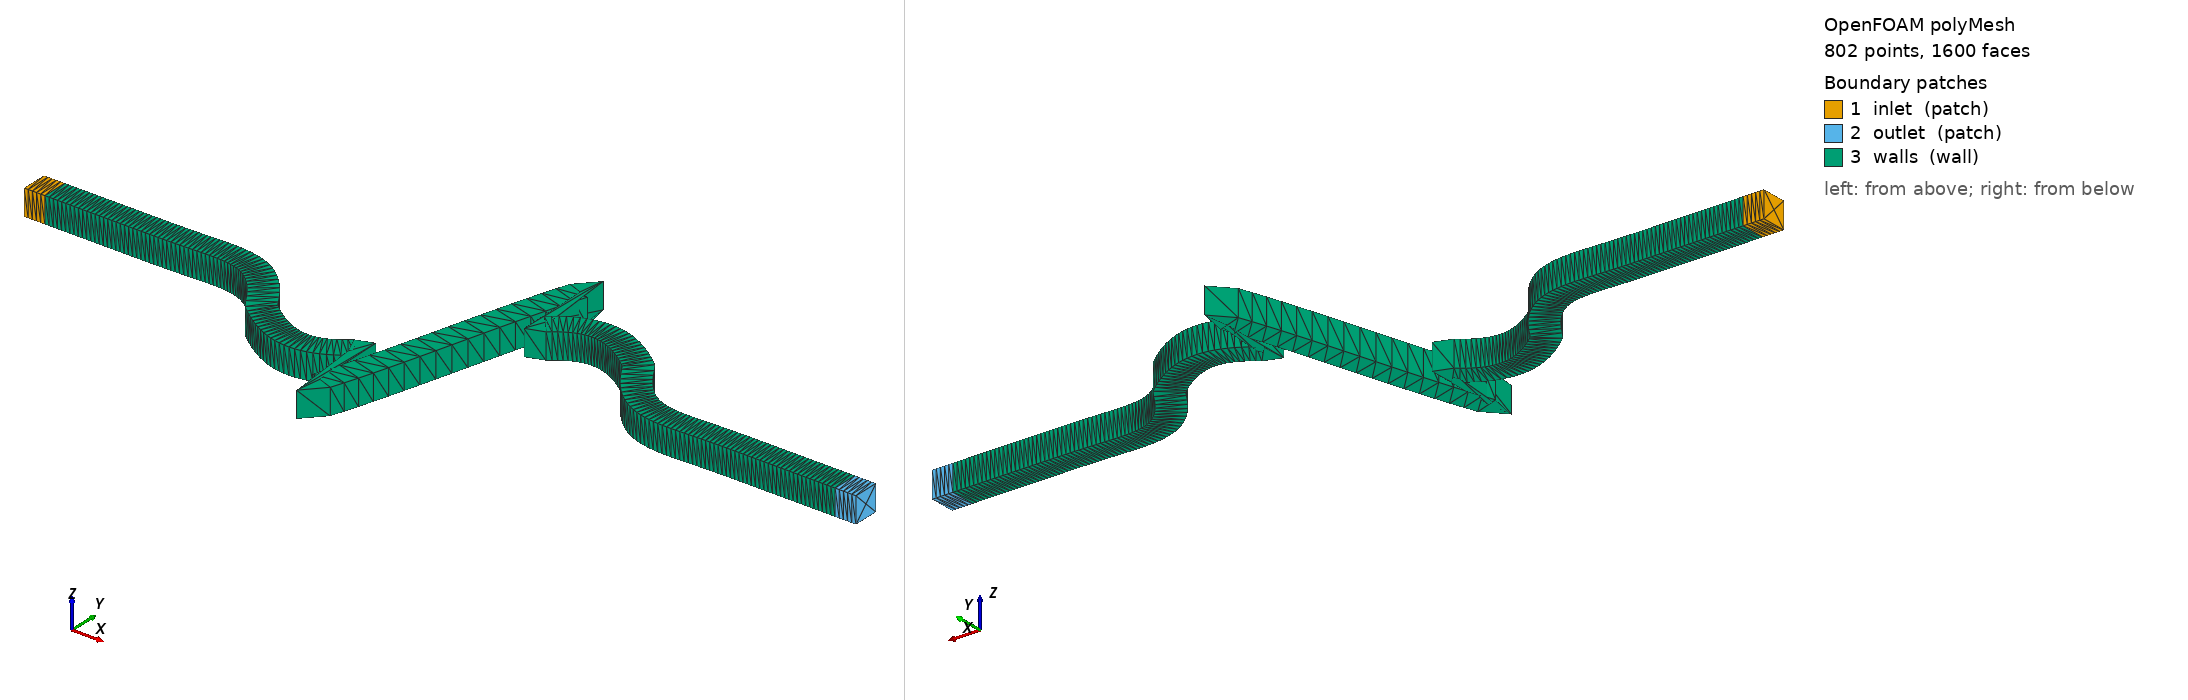

OpenFOAM case: the committed polyMesh, 802 points, 1600 faces. Boundary patches (legend numbers): 1 inlet (patch), 2 outlet (patch), 3 walls (wall). Left view from above one corner, right view from below the opposite corner. Boundary conditions: 0 field file(s) under 0/; 0 of 3 drawn patches have an entry in a shipped field file.

=== constant/polyMesh/boundary ===
/*--------------------------------*- C++ -*----------------------------------*\
| =========                 |                                                 |
| \\      /  F ield         | OpenFOAM: The Open Source CFD Toolbox           |
|  \\    /   O peration     | Version:  v2306                                 |
|   \\  /    A nd           | Website:  www.openfoam.com                      |
|    \\/     M anipulation  |                                                 |
\*---------------------------------------------------------------------------*/
FoamFile
{
    version     2.0;
    format      ascii;
    class       polyBoundaryMesh;
    location    "constant/polyMesh";
    object      boundary;
}
// * * * * * * * * * * * * * * * * * * * * * * * * * * * * * * * * * * * * * //

3
(
    inlet
    {
        type            patch;
        physicalType    inlet;
        nFaces          44;
        startFace       0;
    }
    outlet
    {
        type            patch;
        physicalType    outlet;
        nFaces          44;
        startFace       44;
    }
    walls
    {
        type            wall;
        nFaces          1512;
        startFace       88;
    }
)

// ************************************************************************* //


Also in the case, not shown: constant/polyMesh/faces (numeric list); constant/polyMesh/points (numeric list).
